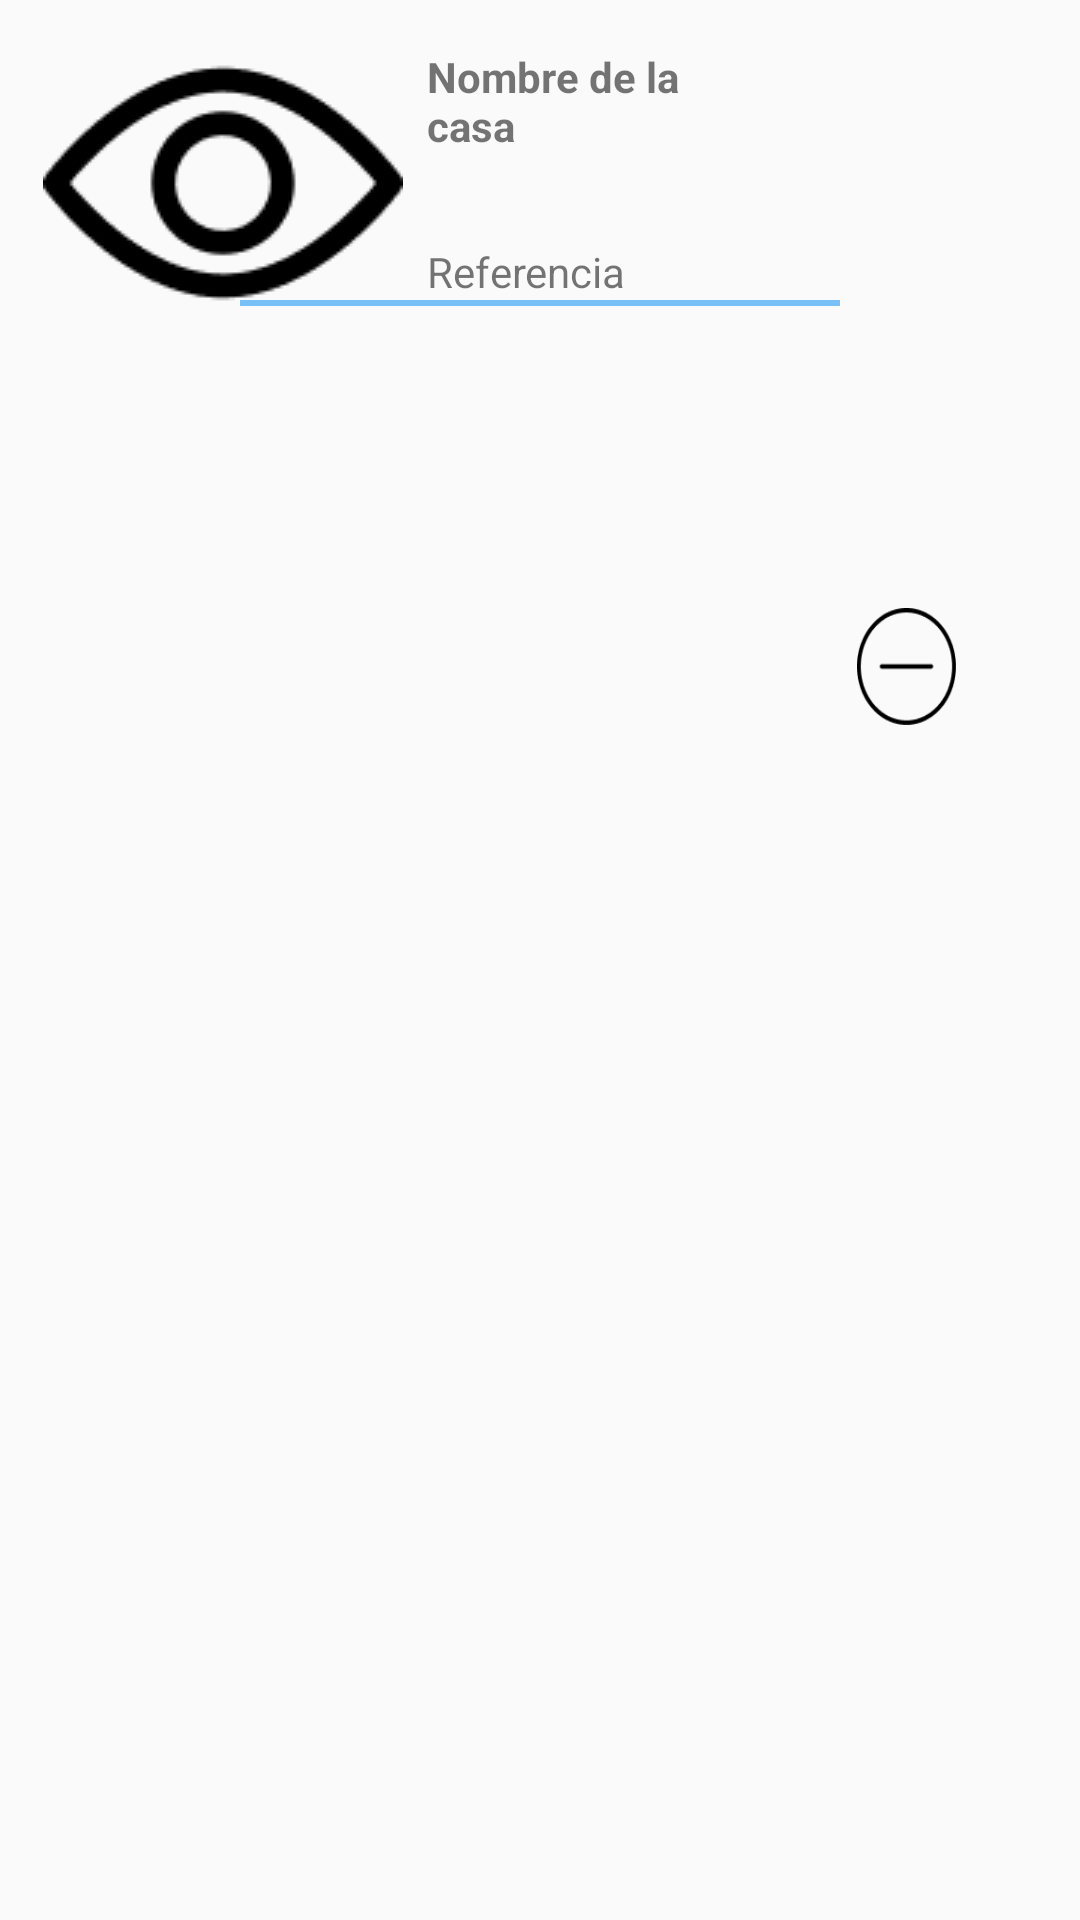

This screen was rendered from an Android layout file. Write that file and the resources it references.
<!-- AndroidManifest.xml: application theme AppTheme -->
<!-- res/layout/remove_house_list_content.xml -->
<?xml version="1.0" encoding="utf-8"?>
<android.support.constraint.ConstraintLayout xmlns:android="http://schemas.android.com/apk/res/android"
    xmlns:app="http://schemas.android.com/apk/res-auto"
    xmlns:tools="http://schemas.android.com/tools"
    android:layout_width="match_parent"
    android:layout_height="wrap_content"
    android:orientation="horizontal">

    <ImageView
        android:id="@+id/imageView3"
        android:contentDescription="@string/image"
        android:layout_width="120dp"
        android:layout_height="0dp"
        android:layout_marginTop="16dp"
        android:scaleType="centerCrop"
        app:layout_constraintDimensionRatio="h,4:3"
        app:layout_constraintStart_toStartOf="@+id/guideline11"
        app:layout_constraintTop_toTopOf="parent"
        app:srcCompat="@drawable/password_eye" />

    <Button
        android:id="@+id/removeHouse"
        android:layout_width="33dp"
        android:layout_height="39dp"
        android:layout_marginStart="8dp"
        android:layout_marginTop="24dp"
        android:layout_marginEnd="16dp"
        android:layout_marginBottom="8dp"
        android:background="@drawable/minus_button"
        app:layout_constraintBottom_toBottomOf="parent"
        app:layout_constraintDimensionRatio="h,1:1"
        app:layout_constraintEnd_toStartOf="@+id/guideline7"
        app:layout_constraintHorizontal_bias="0.73"
        app:layout_constraintStart_toStartOf="@+id/guideline12"
        app:layout_constraintTop_toTopOf="parent"
        app:layout_constraintVertical_bias="0.314" />

    <TextView
        android:id="@+id/apartmentNameTextView"
        android:layout_width="0dp"
        android:layout_height="wrap_content"
        android:layout_marginStart="8dp"
        android:layout_marginEnd="8dp"
        android:text="Nombre de la casa"
        android:textSize="14sp"
        android:textStyle="bold"
        app:layout_constraintEnd_toStartOf="@+id/guideline12"
        app:layout_constraintStart_toEndOf="@+id/imageView3"
        app:layout_constraintTop_toTopOf="@+id/imageView3" />

    <TextView
        android:id="@+id/referenceNumberTextView"
        android:layout_width="0dp"
        android:layout_height="wrap_content"
        android:layout_marginStart="8dp"
        android:layout_marginTop="30dp"
        android:layout_marginEnd="8dp"
        android:layout_marginBottom="8dp"
        android:text="Referencia"
        android:textSize="14sp"
        app:layout_constraintBottom_toBottomOf="@+id/imageView3"
        app:layout_constraintEnd_toStartOf="@+id/guideline12"
        app:layout_constraintHorizontal_bias="0.0"
        app:layout_constraintStart_toEndOf="@+id/imageView3"
        app:layout_constraintTop_toBottomOf="@+id/apartmentNameTextView"
        app:layout_constraintVertical_bias="0.22000003" />

    <android.support.constraint.Guideline
        android:id="@+id/guideline7"
        android:layout_width="wrap_content"
        android:layout_height="wrap_content"
        android:orientation="vertical"
        app:layout_constraintGuide_percent="0.94160587" />

    <android.support.constraint.Guideline
        android:id="@+id/guideline11"
        android:layout_width="wrap_content"
        android:layout_height="wrap_content"
        android:orientation="vertical"
        app:layout_constraintGuide_percent="0.04" />

    <android.support.constraint.Guideline
        android:id="@+id/guideline12"
        android:layout_width="wrap_content"
        android:layout_height="wrap_content"
        android:orientation="vertical"
        app:layout_constraintGuide_percent="0.74" />

    <android.support.constraint.Guideline
        android:id="@+id/guideline14"
        android:layout_width="wrap_content"
        android:layout_height="wrap_content"
        android:orientation="horizontal" />

    <View
        android:id="@+id/view"
        android:layout_width="0dp"
        android:layout_height="2dp"
        android:layout_marginStart="80dp"
        android:layout_marginEnd="80dp"
        android:background="@color/colorPrimary"
        android:visibility="visible"
        app:layout_constraintEnd_toEndOf="parent"
        app:layout_constraintHorizontal_bias="0.0"
        app:layout_constraintStart_toStartOf="parent"
        app:layout_constraintTop_toBottomOf="@+id/referenceNumberTextView" />

</android.support.constraint.ConstraintLayout>
<!-- resources referenced by this layout -->
<resources>
  <color name="colorPrimary">#77C0F8</color>
  <!-- drawable minus_button: png bitmap (drawable, 1632 bytes) -->
  <!-- drawable password_eye: png bitmap (drawable, 1916 bytes) -->
  <string name="image">image</string>
  <style name="AppTheme" parent="Theme.AppCompat.DayNight.NoActionBar">
          
          <item name="colorPrimary">#78C4FB</item>
          <item name="colorPrimaryDark">#1FBAED</item>
          <item name="colorAccent">#FC000F</item>
      </style>
</resources>
